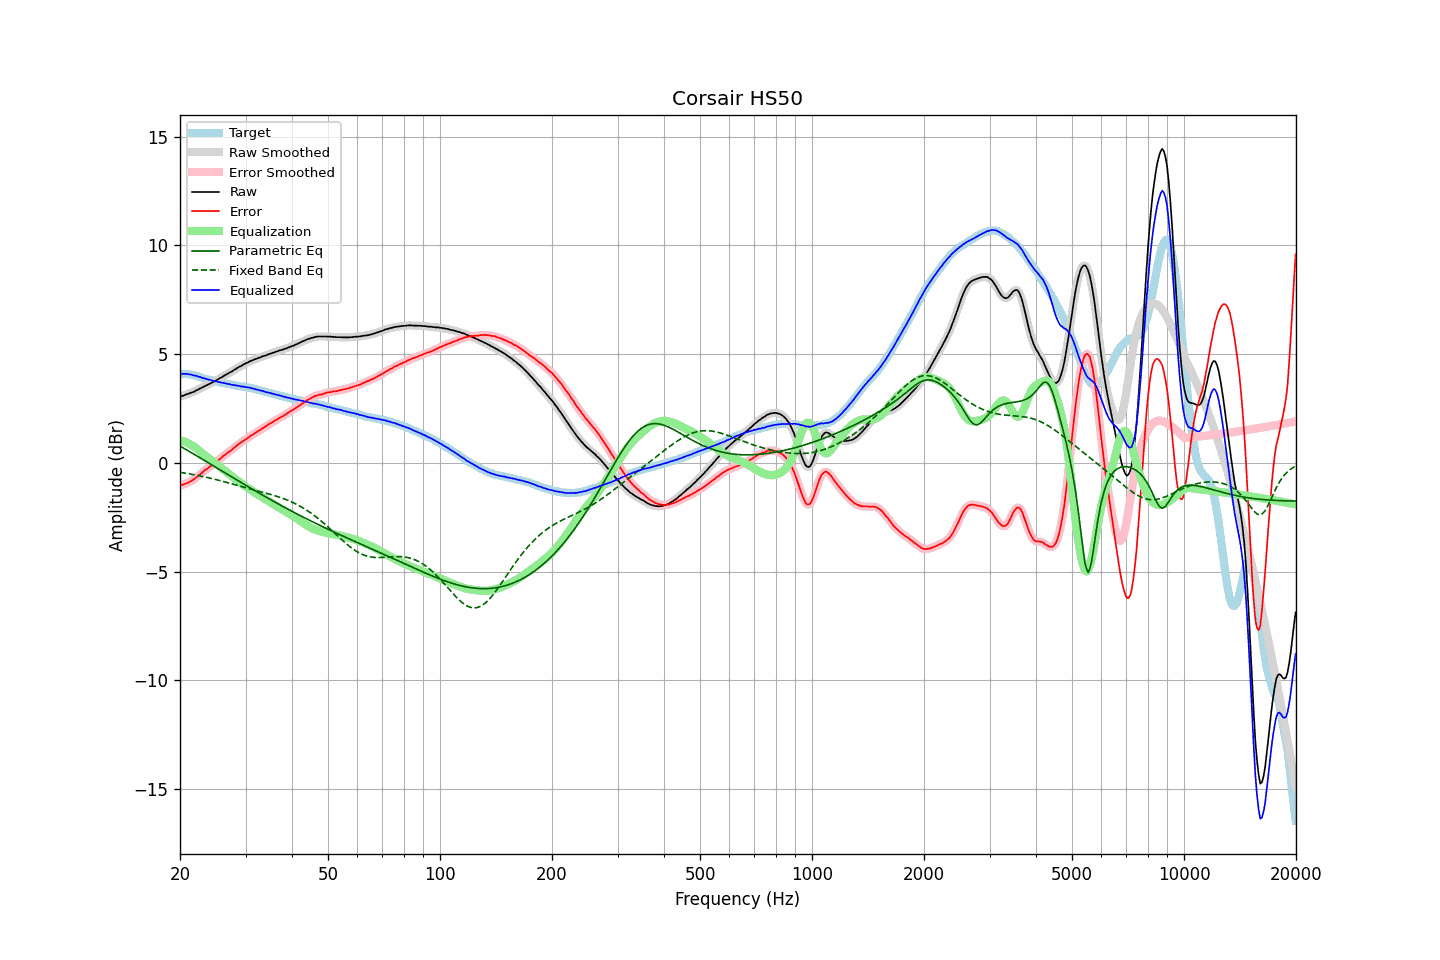

The file beside this chart, header and first rows:
frequency, raw, error, smoothed, error_smoothed, equalization, parametric_eq, fixed_band_eq, equalized_raw, equalized_smoothed, target
20.00, 3.04, -1.05, 3.04, -1.05, 1.04, 0.78, -0.43, 4.08, 4.09, 4.09
20.20, 3.07, -1.02, 3.07, -1.02, 1.02, 0.73, -0.45, 4.10, 4.09, 4.09
20.40, 3.09, -1.00, 3.10, -1.00, 1.00, 0.69, -0.46, 4.09, 4.10, 4.09
20.61, 3.12, -0.97, 3.12, -0.97, 0.97, 0.65, -0.47, 4.09, 4.10, 4.09
20.81, 3.15, -0.94, 3.15, -0.94, 0.94, 0.60, -0.48, 4.09, 4.09, 4.09
21.02, 3.17, -0.92, 3.18, -0.91, 0.91, 0.56, -0.49, 4.08, 4.08, 4.09
21.23, 3.20, -0.87, 3.20, -0.87, 0.87, 0.52, -0.51, 4.07, 4.07, 4.07
21.44, 3.23, -0.83, 3.23, -0.83, 0.83, 0.47, -0.52, 4.06, 4.05, 4.06
21.66, 3.25, -0.79, 3.26, -0.78, 0.78, 0.43, -0.53, 4.03, 4.04, 4.04
21.87, 3.28, -0.74, 3.29, -0.73, 0.73, 0.39, -0.55, 4.01, 4.02, 4.02
22.09, 3.33, -0.68, 3.32, -0.68, 0.67, 0.34, -0.56, 4.01, 4.00, 4.01
22.31, 3.36, -0.62, 3.37, -0.62, 0.62, 0.30, -0.57, 3.98, 3.98, 3.98
22.54, 3.40, -0.56, 3.40, -0.56, 0.56, 0.25, -0.59, 3.96, 3.96, 3.96
22.76, 3.44, -0.49, 3.44, -0.49, 0.50, 0.21, -0.60, 3.94, 3.93, 3.94
22.99, 3.47, -0.44, 3.48, -0.43, 0.43, 0.16, -0.62, 3.91, 3.91, 3.91
23.22, 3.51, -0.36, 3.51, -0.37, 0.38, 0.12, -0.64, 3.89, 3.89, 3.88
23.45, 3.55, -0.30, 3.55, -0.31, 0.32, 0.08, -0.65, 3.87, 3.86, 3.86
23.69, 3.58, -0.26, 3.59, -0.26, 0.26, 0.03, -0.67, 3.84, 3.85, 3.85
23.92, 3.62, -0.20, 3.62, -0.21, 0.21, -0.01, -0.69, 3.83, 3.83, 3.83
24.16, 3.66, -0.15, 3.66, -0.15, 0.15, -0.06, -0.70, 3.81, 3.81, 3.81
24.40, 3.69, -0.10, 3.70, -0.10, 0.09, -0.10, -0.72, 3.79, 3.79, 3.79
24.65, 3.73, -0.04, 3.73, -0.04, 0.04, -0.15, -0.74, 3.77, 3.77, 3.77
24.89, 3.77, 0.02, 3.77, 0.02, -0.02, -0.19, -0.76, 3.76, 3.75, 3.75
25.14, 3.81, 0.07, 3.82, 0.07, -0.08, -0.24, -0.78, 3.74, 3.74, 3.74
25.39, 3.86, 0.14, 3.86, 0.13, -0.14, -0.28, -0.80, 3.73, 3.72, 3.72
25.65, 3.90, 0.19, 3.90, 0.20, -0.20, -0.33, -0.82, 3.71, 3.71, 3.71
25.91, 3.94, 0.26, 3.95, 0.26, -0.25, -0.37, -0.84, 3.69, 3.69, 3.68
26.16, 3.99, 0.32, 3.99, 0.32, -0.31, -0.41, -0.86, 3.68, 3.68, 3.67
26.43, 4.03, 0.37, 4.03, 0.38, -0.37, -0.46, -0.88, 3.66, 3.66, 3.66
26.69, 4.07, 0.43, 4.07, 0.43, -0.43, -0.50, -0.90, 3.64, 3.65, 3.64
26.96, 4.11, 0.48, 4.11, 0.48, -0.49, -0.55, -0.92, 3.63, 3.63, 3.63
27.23, 4.16, 0.54, 4.15, 0.54, -0.54, -0.59, -0.94, 3.62, 3.61, 3.62
27.50, 4.19, 0.58, 4.20, 0.59, -0.60, -0.64, -0.96, 3.59, 3.60, 3.61
27.77, 4.24, 0.66, 4.24, 0.65, -0.66, -0.68, -0.98, 3.59, 3.59, 3.59
28.05, 4.29, 0.72, 4.29, 0.71, -0.72, -0.73, -1.00, 3.58, 3.57, 3.58
28.33, 4.33, 0.78, 4.34, 0.78, -0.77, -0.77, -1.02, 3.56, 3.56, 3.56
28.62, 4.38, 0.84, 4.38, 0.83, -0.83, -0.81, -1.04, 3.55, 3.55, 3.54
28.90, 4.42, 0.89, 4.42, 0.89, -0.88, -0.86, -1.06, 3.54, 3.53, 3.53
29.19, 4.45, 0.94, 4.46, 0.94, -0.94, -0.90, -1.08, 3.51, 3.52, 3.51
29.48, 4.50, 0.99, 4.50, 0.99, -0.99, -0.95, -1.10, 3.51, 3.51, 3.51
29.78, 4.54, 1.04, 4.54, 1.04, -1.04, -0.99, -1.12, 3.50, 3.50, 3.50
30.08, 4.58, 1.09, 4.58, 1.09, -1.09, -1.03, -1.14, 3.49, 3.48, 3.49
30.38, 4.61, 1.14, 4.62, 1.14, -1.14, -1.08, -1.16, 3.47, 3.47, 3.47
30.68, 4.65, 1.19, 4.65, 1.20, -1.19, -1.12, -1.18, 3.46, 3.46, 3.46
30.99, 4.69, 1.25, 4.69, 1.25, -1.24, -1.16, -1.20, 3.45, 3.44, 3.44
31.30, 4.71, 1.29, 4.72, 1.29, -1.29, -1.21, -1.22, 3.42, 3.43, 3.43
31.61, 4.75, 1.34, 4.75, 1.34, -1.34, -1.25, -1.24, 3.41, 3.41, 3.41
31.93, 4.77, 1.38, 4.77, 1.39, -1.39, -1.29, -1.26, 3.39, 3.39, 3.39
32.24, 4.80, 1.44, 4.80, 1.43, -1.43, -1.34, -1.28, 3.37, 3.37, 3.36
32.57, 4.83, 1.48, 4.83, 1.48, -1.48, -1.38, -1.30, 3.35, 3.35, 3.35
32.89, 4.85, 1.51, 4.86, 1.53, -1.53, -1.42, -1.32, 3.33, 3.33, 3.34
33.22, 4.89, 1.59, 4.89, 1.57, -1.57, -1.47, -1.34, 3.32, 3.31, 3.31
33.55, 4.91, 1.62, 4.91, 1.62, -1.62, -1.51, -1.36, 3.29, 3.29, 3.30
33.89, 4.93, 1.66, 4.94, 1.66, -1.67, -1.55, -1.38, 3.27, 3.27, 3.27
34.23, 4.96, 1.71, 4.96, 1.71, -1.71, -1.59, -1.40, 3.25, 3.25, 3.25
34.57, 4.99, 1.76, 4.99, 1.76, -1.76, -1.63, -1.42, 3.23, 3.23, 3.23
34.92, 5.02, 1.81, 5.02, 1.81, -1.80, -1.68, -1.44, 3.22, 3.22, 3.21
35.27, 5.04, 1.85, 5.04, 1.85, -1.85, -1.72, -1.46, 3.19, 3.19, 3.20
35.62, 5.07, 1.90, 5.07, 1.90, -1.90, -1.76, -1.49, 3.18, 3.17, 3.17
35.97, 5.09, 1.94, 5.09, 1.94, -1.94, -1.80, -1.51, 3.15, 3.15, 3.15
... 635 more rows
